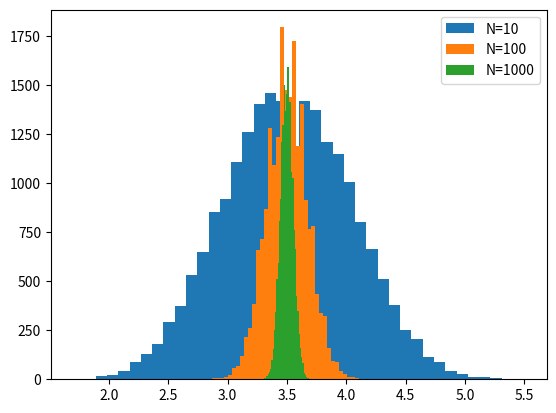

Python code for this plot:
import numpy as np
from matplotlib import pyplot as plt


def calc(n):
    samples = 20000
    a = []
    np.random.seed(1)
    for _ in range(samples):
        xi = np.average(np.random.randint(1, 7, n))
        a.append(xi)
    return a


n10 = calc(10)
n100 = calc(100)
n1000 = calc(1000)
plt.hist(n10, bins=40, label="N=10")
plt.hist(n100, bins=40, label="N=100")
plt.hist(n1000, bins=40, label="N=1000")
plt.legend()
plt.savefig("compare.png")
